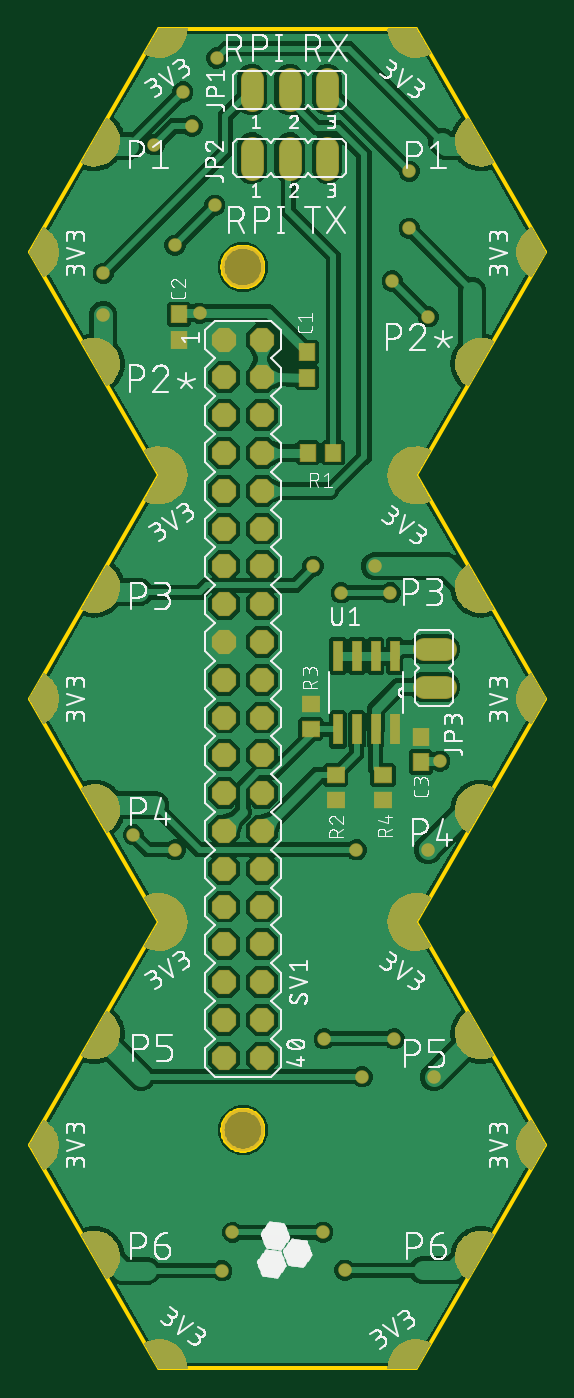
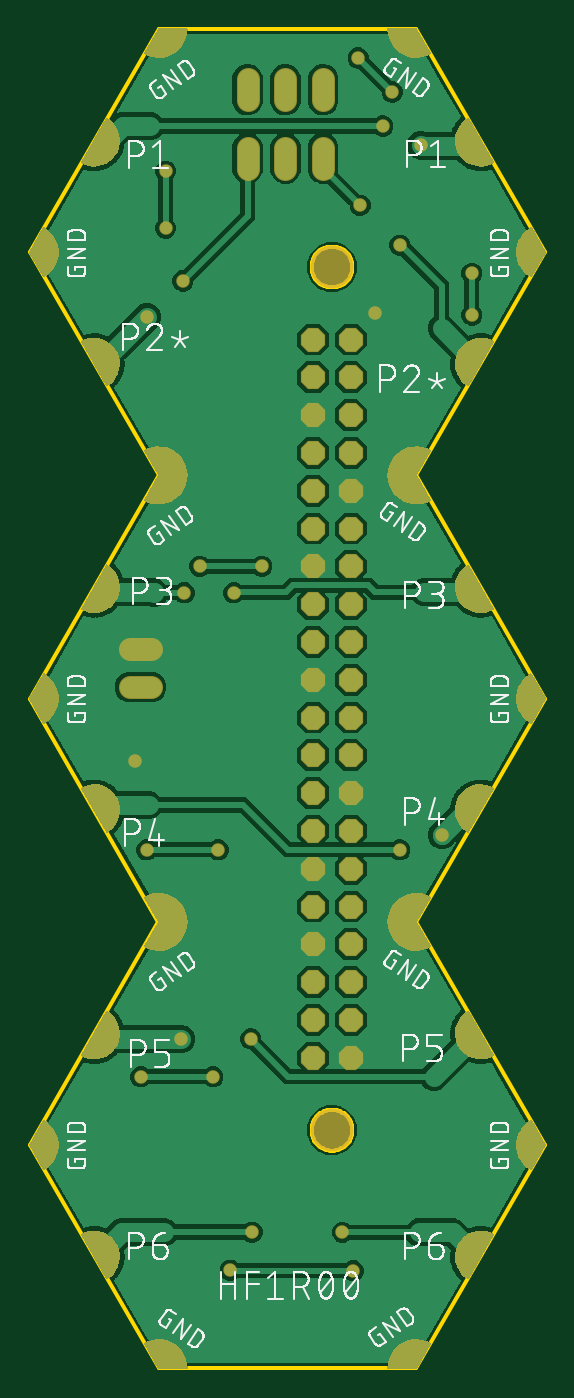
Circuit board: 8 layer files. Board 34.6 x 90.0 mm.
- bottom_copper: copper_bottom.gbr (146510 bytes)
- top_copper: copper_top.gbr (179851 bytes)
- outline: profile.gbr (3917 bytes)
- bottom_silk: silkscreen_bottom.gbr (117455 bytes)
- top_silk: silkscreen_top.gbr (238503 bytes)
- bottom_mask: soldermask_bottom.gbr (51636 bytes)
- top_mask: soldermask_top.gbr (52169 bytes)
- paste: solderpaste_top.gbr (671 bytes)

=== bottom_copper: copper_bottom.gbr (146510 bytes, source omitted) ===
=== top_copper: copper_top.gbr (179851 bytes, source omitted) ===
=== outline: profile.gbr ===
G04 EAGLE Gerber RS-274X export*
G75*
%MOMM*%
%FSLAX34Y34*%
%LPD*%
%IN*%
%IPPOS*%
%AMOC8*
5,1,8,0,0,1.08239X$1,22.5*%
G01*
%ADD10C,0.254000*%


D10*
X656788Y790040D02*
X743403Y640009D01*
X656797Y490017D01*
X743412Y339986D01*
X916605Y339996D01*
X1003210Y489979D01*
X916614Y640000D01*
X1003201Y789955D01*
X916605Y939976D01*
X1003201Y1089959D01*
X916553Y1240051D01*
X743412Y1240051D01*
X656807Y1089978D01*
X743403Y940033D01*
X656788Y790040D01*
X813750Y499509D02*
X813680Y498529D01*
X813540Y497557D01*
X813331Y496597D01*
X813055Y495655D01*
X812711Y494735D01*
X812303Y493841D01*
X811833Y492979D01*
X811302Y492153D01*
X810713Y491367D01*
X810070Y490625D01*
X809375Y489930D01*
X808633Y489287D01*
X807847Y488698D01*
X807021Y488167D01*
X806159Y487697D01*
X805265Y487289D01*
X804345Y486945D01*
X803403Y486669D01*
X802443Y486460D01*
X801471Y486320D01*
X800491Y486250D01*
X799509Y486250D01*
X798529Y486320D01*
X797557Y486460D01*
X796597Y486669D01*
X795655Y486945D01*
X794735Y487289D01*
X793841Y487697D01*
X792979Y488167D01*
X792153Y488698D01*
X791367Y489287D01*
X790625Y489930D01*
X789930Y490625D01*
X789287Y491367D01*
X788698Y492153D01*
X788167Y492979D01*
X787697Y493841D01*
X787289Y494735D01*
X786945Y495655D01*
X786669Y496597D01*
X786460Y497557D01*
X786320Y498529D01*
X786250Y499509D01*
X786250Y500491D01*
X786320Y501471D01*
X786460Y502443D01*
X786669Y503403D01*
X786945Y504345D01*
X787289Y505265D01*
X787697Y506159D01*
X788167Y507021D01*
X788698Y507847D01*
X789287Y508633D01*
X789930Y509375D01*
X790625Y510070D01*
X791367Y510713D01*
X792153Y511302D01*
X792979Y511833D01*
X793841Y512303D01*
X794735Y512711D01*
X795655Y513055D01*
X796597Y513331D01*
X797557Y513540D01*
X798529Y513680D01*
X799509Y513750D01*
X800491Y513750D01*
X801471Y513680D01*
X802443Y513540D01*
X803403Y513331D01*
X804345Y513055D01*
X805265Y512711D01*
X806159Y512303D01*
X807021Y511833D01*
X807847Y511302D01*
X808633Y510713D01*
X809375Y510070D01*
X810070Y509375D01*
X810713Y508633D01*
X811302Y507847D01*
X811833Y507021D01*
X812303Y506159D01*
X812711Y505265D01*
X813055Y504345D01*
X813331Y503403D01*
X813540Y502443D01*
X813680Y501471D01*
X813750Y500491D01*
X813750Y499509D01*
X813750Y1079509D02*
X813680Y1078529D01*
X813540Y1077557D01*
X813331Y1076597D01*
X813055Y1075655D01*
X812711Y1074735D01*
X812303Y1073841D01*
X811833Y1072979D01*
X811302Y1072153D01*
X810713Y1071367D01*
X810070Y1070625D01*
X809375Y1069930D01*
X808633Y1069287D01*
X807847Y1068698D01*
X807021Y1068167D01*
X806159Y1067697D01*
X805265Y1067289D01*
X804345Y1066945D01*
X803403Y1066669D01*
X802443Y1066460D01*
X801471Y1066320D01*
X800491Y1066250D01*
X799509Y1066250D01*
X798529Y1066320D01*
X797557Y1066460D01*
X796597Y1066669D01*
X795655Y1066945D01*
X794735Y1067289D01*
X793841Y1067697D01*
X792979Y1068167D01*
X792153Y1068698D01*
X791367Y1069287D01*
X790625Y1069930D01*
X789930Y1070625D01*
X789287Y1071367D01*
X788698Y1072153D01*
X788167Y1072979D01*
X787697Y1073841D01*
X787289Y1074735D01*
X786945Y1075655D01*
X786669Y1076597D01*
X786460Y1077557D01*
X786320Y1078529D01*
X786250Y1079509D01*
X786250Y1080491D01*
X786320Y1081471D01*
X786460Y1082443D01*
X786669Y1083403D01*
X786945Y1084345D01*
X787289Y1085265D01*
X787697Y1086159D01*
X788167Y1087021D01*
X788698Y1087847D01*
X789287Y1088633D01*
X789930Y1089375D01*
X790625Y1090070D01*
X791367Y1090713D01*
X792153Y1091302D01*
X792979Y1091833D01*
X793841Y1092303D01*
X794735Y1092711D01*
X795655Y1093055D01*
X796597Y1093331D01*
X797557Y1093540D01*
X798529Y1093680D01*
X799509Y1093750D01*
X800491Y1093750D01*
X801471Y1093680D01*
X802443Y1093540D01*
X803403Y1093331D01*
X804345Y1093055D01*
X805265Y1092711D01*
X806159Y1092303D01*
X807021Y1091833D01*
X807847Y1091302D01*
X808633Y1090713D01*
X809375Y1090070D01*
X810070Y1089375D01*
X810713Y1088633D01*
X811302Y1087847D01*
X811833Y1087021D01*
X812303Y1086159D01*
X812711Y1085265D01*
X813055Y1084345D01*
X813331Y1083403D01*
X813540Y1082443D01*
X813680Y1081471D01*
X813750Y1080491D01*
X813750Y1079509D01*
M02*

=== bottom_silk: silkscreen_bottom.gbr (117455 bytes, source omitted) ===
=== top_silk: silkscreen_top.gbr (238503 bytes, source omitted) ===
=== bottom_mask: soldermask_bottom.gbr (51636 bytes, source omitted) ===
=== top_mask: soldermask_top.gbr (52169 bytes, source omitted) ===
=== paste: solderpaste_top.gbr ===
G04 EAGLE Gerber RS-274X export*
G75*
%MOMM*%
%FSLAX34Y34*%
%LPD*%
%INSolderpaste Top*%
%IPPOS*%
%AMOC8*
5,1,8,0,0,1.08239X$1,22.5*%
G01*
%ADD10R,1.000000X1.100000*%
%ADD11R,0.558800X1.981200*%
%ADD12R,1.100000X1.000000*%


D10*
X843026Y1005722D03*
X843026Y1022722D03*
X757174Y1031122D03*
X757174Y1048122D03*
X843670Y955294D03*
X860670Y955294D03*
D11*
X901954Y818642D03*
X889254Y818642D03*
X876554Y818642D03*
X863854Y818642D03*
X863854Y769366D03*
X876554Y769366D03*
X889254Y769366D03*
X901954Y769366D03*
D10*
X919480Y764404D03*
X919480Y747404D03*
D12*
X862330Y738750D03*
X862330Y721750D03*
X845566Y769502D03*
X845566Y786502D03*
X894080Y738750D03*
X894080Y721750D03*
M02*

